Run: headless pygame with SDL's dummy video driver; simulated clock (each Clock.tick advances the game by its frame time, no real sleeping); random seed 0; keys injected as events and as key.get_pressed() state; no mouse input.
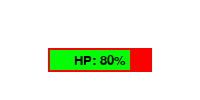
Frame 1 of 4 · flips 1–60 · no input
Frame 2 of 4 · flips 61–180 · tapped SPACE, RETURN · held RIGHT (→), D · screen unchanged from frame 1, image omitted
Frame 3 of 4 · flips 181–300 · held DOWN (↓), S · screen unchanged from frame 2, image omitted
Frame 4 of 4 · flips 301–420 · held LEFT (←), A, UP (↑), W · screen unchanged from frame 3, image omitted

The pygame program that drew these frames:

'''
Pygame 1-3 GameDesign12 Assignment
Eric Liu
13/03/2025
'''

import pygame

class ProgressBar():
    def __init__(self, sSurface, tColor, tPos, iWidth, iHeight, iProgress, tBGColor):
        self.sSurface = sSurface
        self.tColor = tColor
        self.tBGColor = tBGColor
        self.tPos = tPos
        self.iWidth = iWidth
        self.iHeight = iHeight
        self.iProgress = iProgress

    def fDrawProgressBar(self, iProgress):
        #pre: needs the progress of the progress bar
        #post: draws a progress bar on the sSurface with HP% text and a coloured background
        self.iProgress = iProgress
        pygame.draw.rect(self.sSurface, self.tBGColor, (self.tPos[0] - 2, self.tPos[1] - 2, self.iWidth + 4, self.iHeight + 4))
        pygame.draw.rect(self.sSurface, self.tColor, (self.tPos[0], self.tPos[1], self.iProgress, self.iHeight))
        fFont = pygame.font.Font(None, 20)
        fText = fFont.render('HP: ' + str(iProgress) + '%', 1, (0, 0, 0))
        rTextRect = fText.get_rect()
        rTextRect.center = (self.tPos[0] + self.iWidth // 2, self.tPos[1] + self.iHeight // 2)
        self.sSurface.blit(fText, rTextRect)

if __name__ == "__main__":
    pygame.init()
    sScreen = pygame.display.set_mode((200, 100))
    pygame.display.set_caption("ProgressBar")
    cClock = pygame.time.Clock()
    bGameLoop = True
    tColor = (0, 255, 0)
    tPos = (50, 50)
    iWidth = 100
    iHeight = 20
    iProgress = 80
    tBGColor = (255, 0, 0)
    ProgressBar1 = ProgressBar(sScreen, tColor, tPos, iWidth, iHeight, iProgress, tBGColor)
    
    while bGameLoop:
        for event in pygame.event.get():
            if event.type == pygame.QUIT:
                bGameLoop = False

        sScreen.fill((255, 255, 255))
        ProgressBar1.fDrawProgressBar(iProgress)
        pygame.display.flip()
        cClock.tick(60)

    pygame.quit()
